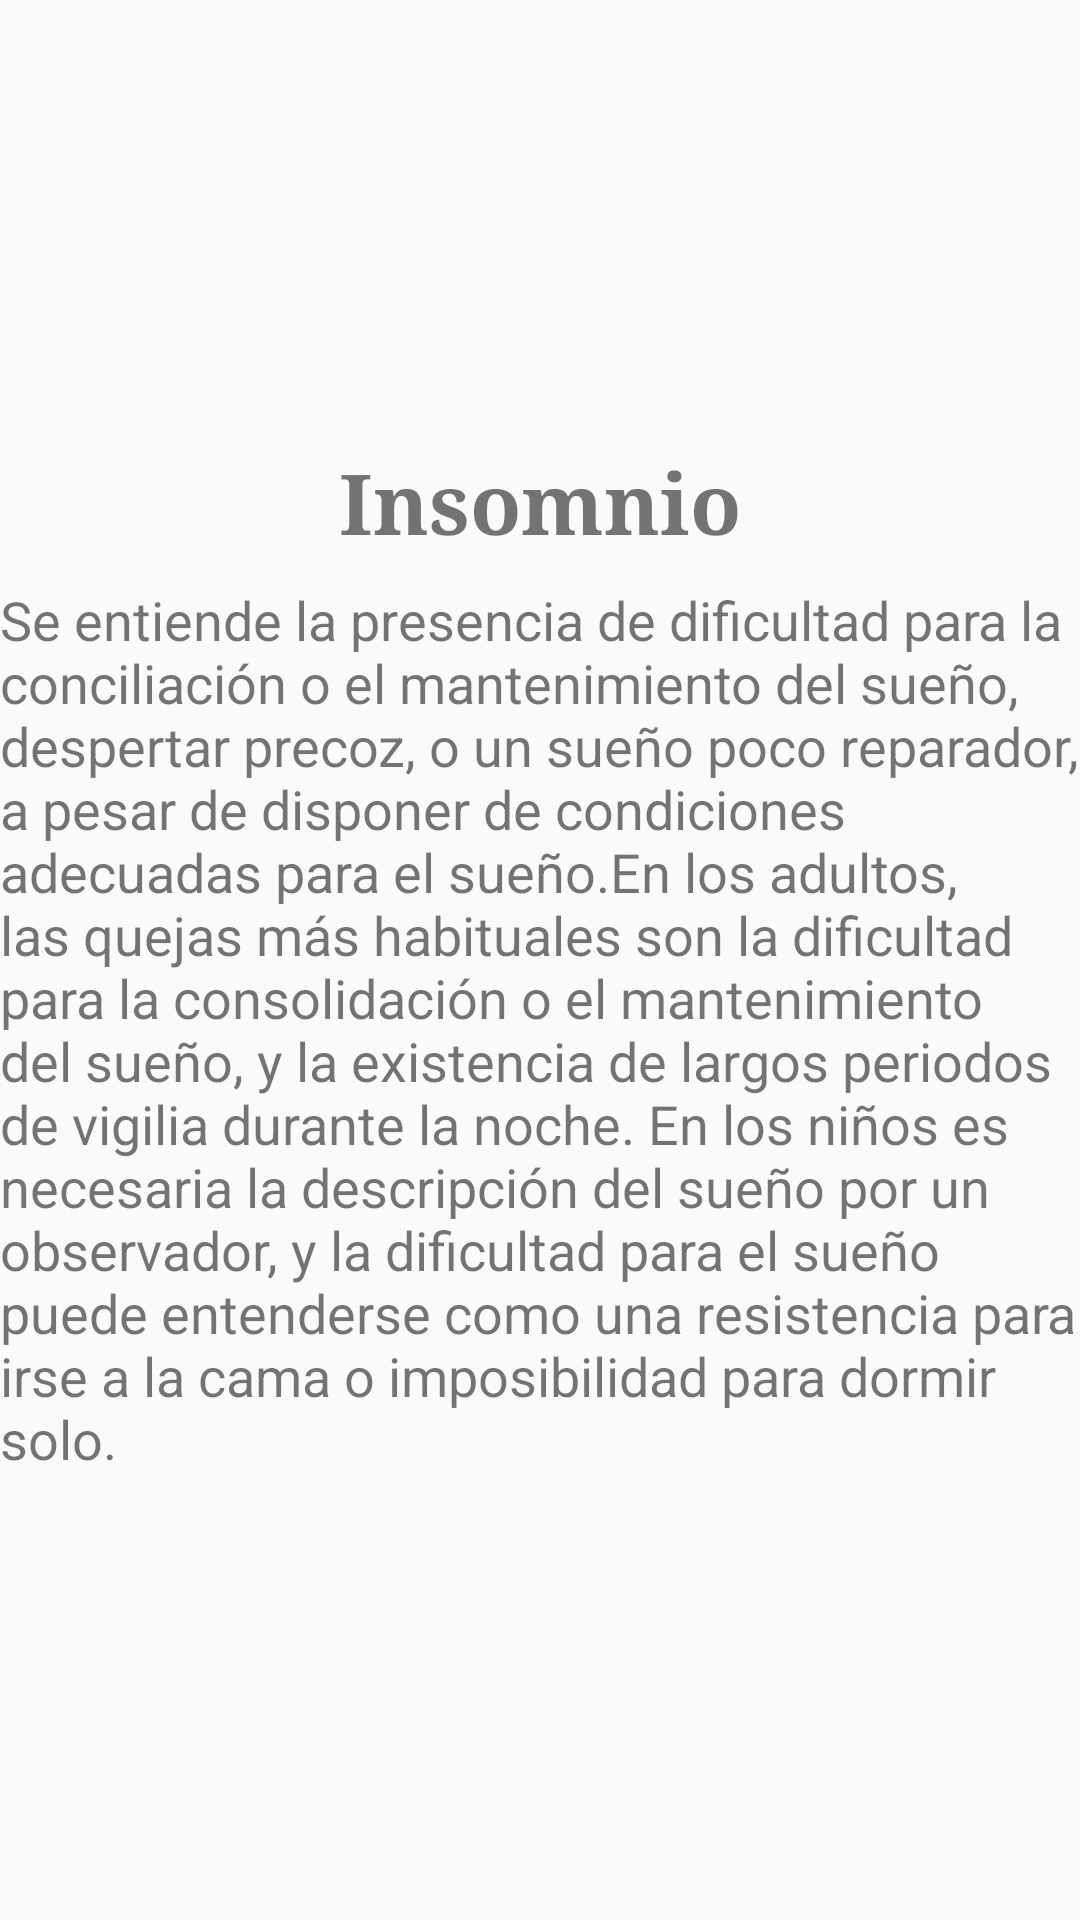

Reconstruct the res/layout file that produces this screen, plus the resources it refers to.
<!-- AndroidManifest.xml: application theme AppTheme -->
<!-- res/layout/insomnio.xml -->
<?xml version="1.0" encoding="utf-8"?>

<RelativeLayout
    xmlns:android="http://schemas.android.com/apk/res/android"
    xmlns:app="http://schemas.android.com/apk/res-auto"
    xmlns:tools="http://schemas.android.com/tools"
    android:layout_width="match_parent"
    android:layout_height="match_parent"
    android:gravity="center"
    tools:context="deco.sleepp.InsomnioActivity">

    <TextView
        android:id="@+id/tv_insomnio"
        android:layout_width="match_parent"
        android:layout_height="wrap_content"
        android:fontFamily="serif"
        android:gravity="center"
        android:text="Insomnio"
        android:textSize="28sp"
        android:textStyle="bold"/>

    <TextView
        android:layout_width="match_parent"
        android:layout_height="wrap_content"
        android:layout_below="@id/tv_insomnio"
        android:fontFamily="sans-serif"
        android:paddingTop="8dp"
        android:gravity="start"
        android:text="Se entiende la presencia de dificultad para la conciliación o el mantenimiento del sueño, despertar precoz,
o un sueño poco reparador, a pesar de disponer de condiciones adecuadas para el sueño.En los adultos, las quejas más habituales son
la dificultad para la consolidación o el mantenimiento del sueño, y la existencia de largos periodos de vigilia durante la noche.
En los niños es necesaria la descripción del sueño por un observador, y la dificultad para el sueño puede entenderse como una
resistencia para irse a la cama o imposibilidad para dormir solo."
        android:textSize="18sp"/>


</RelativeLayout>
<!-- resources referenced by this layout -->
<resources>
  <style name="AppTheme" parent="Theme.AppCompat.Light.NoActionBar">
          
          <item name="colorPrimary">@color/colorPrimary</item>
          <item name="colorPrimaryDark">@color/colorPrimaryDark</item>
          <item name="colorAccent">@color/colorAccent</item>
      </style>
  <color name="colorPrimary">#4cadc1</color>
  <color name="colorPrimaryDark">#42dfdd</color>
  <color name="colorAccent">#00bfd1</color>
</resources>
